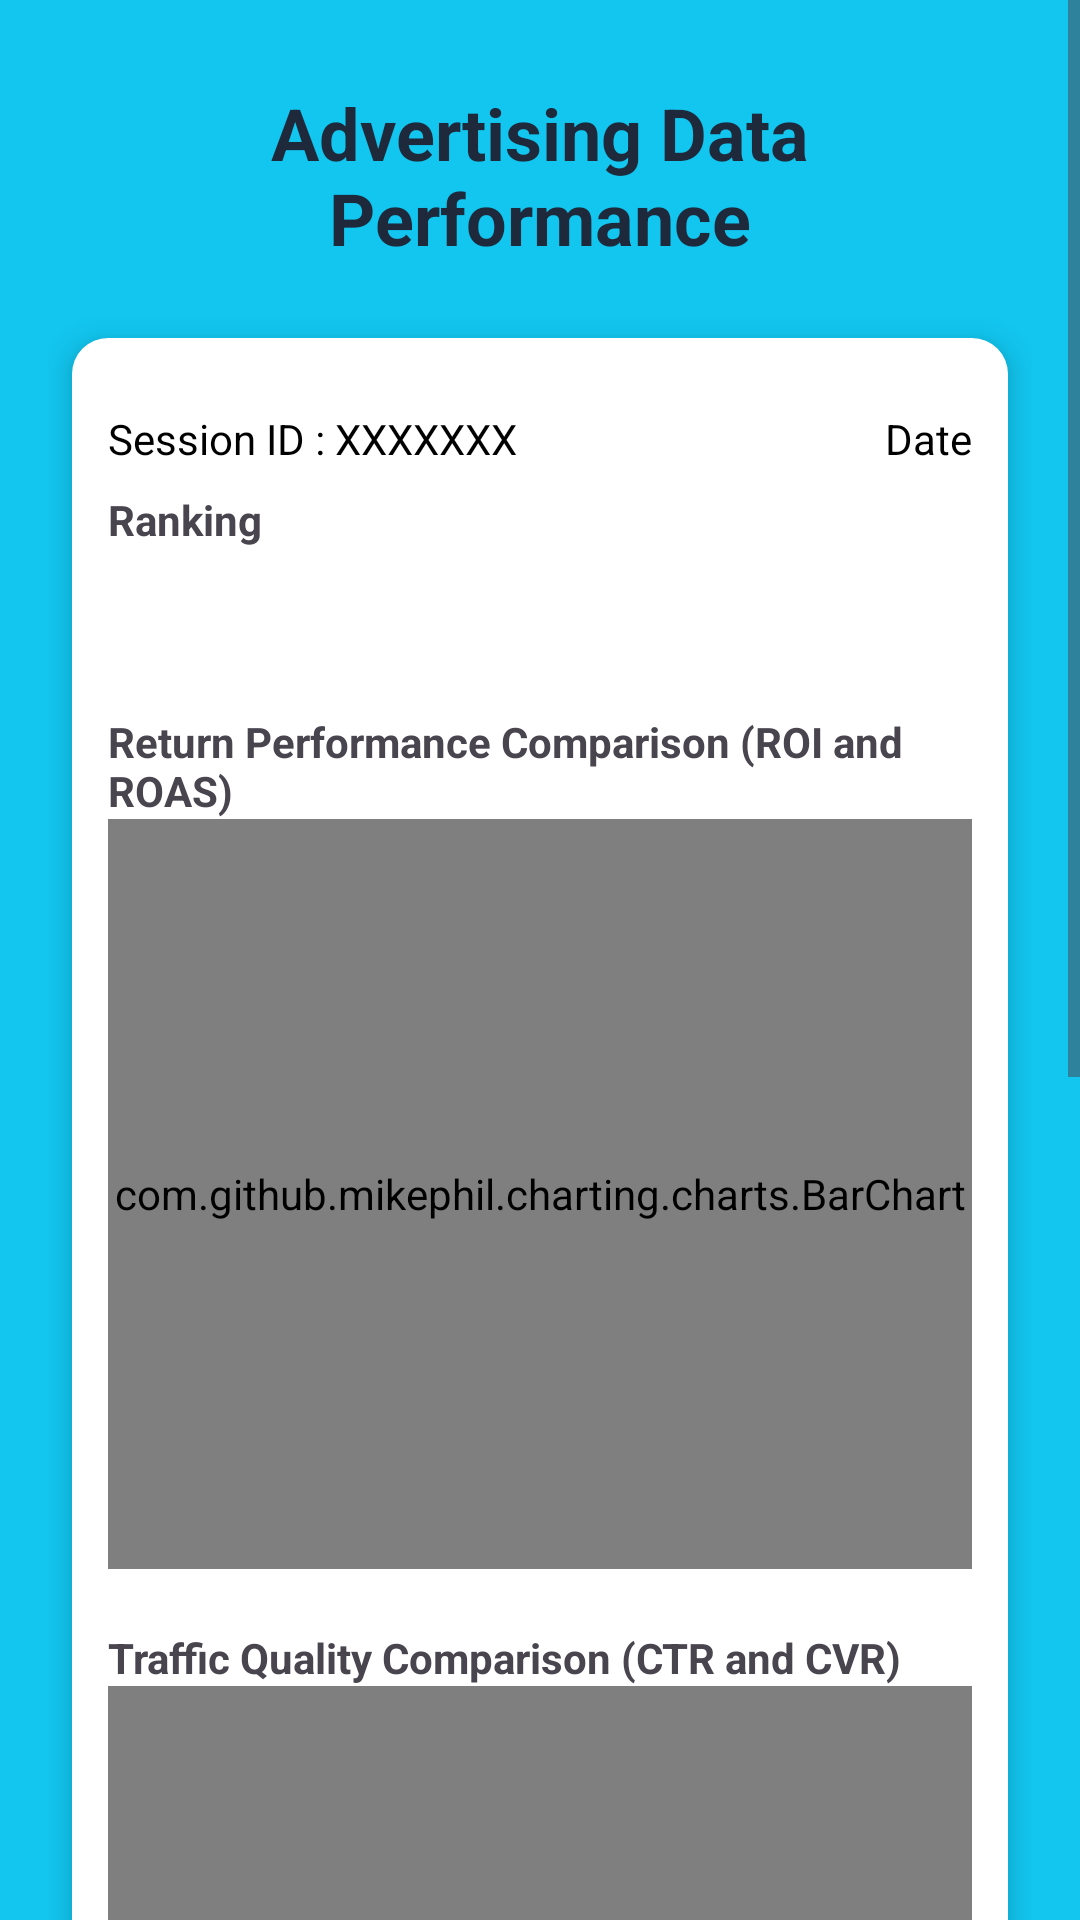

Reconstruct the res/layout file that produces this screen, plus the resources it refers to.
<!-- AndroidManifest.xml: application theme Theme.Myfyp -->
<!-- res/layout/activity_history_detail.xml -->
<?xml version="1.0" encoding="utf-8"?>
<androidx.constraintlayout.widget.ConstraintLayout
    xmlns:android="http://schemas.android.com/apk/res/android"
    xmlns:app="http://schemas.android.com/apk/res-auto"
    android:layout_width="match_parent"
    android:layout_height="match_parent"
    android:background="@color/background_primary">

    <ScrollView
        android:layout_width="0dp"
        android:layout_height="0dp"
        app:layout_constraintTop_toTopOf="parent"
        app:layout_constraintBottom_toBottomOf="parent"
        app:layout_constraintStart_toStartOf="parent"
        app:layout_constraintEnd_toEndOf="parent">

        <LinearLayout
            android:layout_width="match_parent"
            android:layout_height="wrap_content"
            android:orientation="vertical"
            android:padding="@dimen/spacing_md">

            

            <TextView
                android:id="@+id/txtTitle"
                android:layout_width="match_parent"
                android:layout_height="wrap_content"
                android:text="@string/Advertising_Data_Performance"
                android:textColor="@color/title_text"
                android:textStyle="bold"
                android:textSize="@dimen/title_size"
                android:padding="@dimen/padding_title"
                android:gravity="center"
                android:paddingBottom="12dp"/>

            <LinearLayout
                android:layout_width="match_parent"
                android:layout_height="wrap_content"
                android:layout_marginTop="12dp"
                android:layout_marginStart="8dp"
                android:layout_marginEnd="8dp"
                android:layout_marginBottom="12dp"
                android:padding="12dp"
                android:orientation="vertical"
                android:background="@drawable/bg_result_card"
                android:elevation="6dp">
                

                <LinearLayout
                    android:layout_width="match_parent"
                    android:layout_height="wrap_content"
                    android:layout_marginTop="12dp"
                    android:orientation="horizontal">

                    <TextView
                        android:id="@+id/txtSession"
                        android:layout_width="0dp"
                        android:layout_height="wrap_content"
                        android:layout_weight="1"
                        android:text="Session ID : XXXXXXX"
                        android:textColor="@color/text_primary"/>

                    <TextView
                        android:id="@+id/txtDate"
                        android:layout_width="wrap_content"
                        android:layout_height="wrap_content"
                        android:text="@string/history_date"
                        android:textColor="@color/text_primary"/>

                </LinearLayout>

                

                <TextView
                    android:layout_width="wrap_content"
                    android:layout_height="wrap_content"
                    android:text="Ranking"
                    android:textStyle="bold"
                    android:layout_marginTop="8dp"/>

                <TextView
                    android:id="@+id/txtRanking"
                    android:layout_width="wrap_content"
                    android:layout_height="wrap_content"
                    android:textColor="@color/text_primary"/>

                

                <HorizontalScrollView
                    android:layout_width="match_parent"
                    android:layout_height="wrap_content"
                    android:layout_marginTop="16dp">

                    <TableLayout
                        android:id="@+id/tableKPI"
                        android:layout_width="wrap_content"
                        android:layout_height="wrap_content"
                        android:stretchColumns="*">

                    </TableLayout>

                </HorizontalScrollView>

                

                <TextView
                    android:layout_width="wrap_content"
                    android:layout_height="wrap_content"
                    android:text="Return Performance Comparison (ROI and ROAS)"
                    android:textStyle="bold"
                    android:layout_marginTop="20dp"/>

                <com.github.mikephil.charting.charts.BarChart
                    android:id="@+id/chartPerformance"
                    android:layout_width="match_parent"
                    android:layout_height="250dp"/>

                

                <TextView
                    android:layout_width="wrap_content"
                    android:layout_height="wrap_content"
                    android:text="Traffic Quality Comparison (CTR and CVR)"
                    android:textStyle="bold"
                    android:layout_marginTop="20dp"/>

                <com.github.mikephil.charting.charts.BarChart
                    android:id="@+id/chartTraffic"
                    android:layout_width="match_parent"
                    android:layout_height="250dp"/>

                

                <TextView
                    android:layout_width="wrap_content"
                    android:layout_height="wrap_content"
                    android:text="Cost Per Click (CPC) Comparison"
                    android:textStyle="bold"
                    android:layout_marginTop="20dp"/>

                <com.github.mikephil.charting.charts.BarChart
                    android:id="@+id/chartCPC"
                    android:layout_width="match_parent"
                    android:layout_height="250dp"/>

            </LinearLayout>
        </LinearLayout>
    </ScrollView>

</androidx.constraintlayout.widget.ConstraintLayout>
<!-- resources referenced by this layout -->
<resources>
  <color name="background_primary">#12C6EF</color>
  <color name="text_primary">#000000</color>
  <color name="title_text">#1E293B</color>
  <dimen name="padding_title">12dp</dimen>
  <dimen name="spacing_md">16dp</dimen>
  <dimen name="title_size">24sp</dimen>
  <!-- drawable bg_result_card (drawable) -->
  <?xml version="1.0" encoding="utf-8"?>
  <shape xmlns:android="http://schemas.android.com/apk/res/android">
  
      <solid android:color="#FFFFFF"/>
  
      <corners
          android:radius="12dp"/>
  
  </shape>
  <string name="Advertising_Data_Performance">Advertising Data Performance</string>
  <string name="history_date">Date</string>
  <style name="Theme.Myfyp" parent="Base.Theme.Myfyp" />
  <style name="Base.Theme.Myfyp" parent="Theme.Material3.DayNight.NoActionBar">
  
      <item name="colorPrimary">@color/button_start</item>
      <item name="colorOnPrimary">@color/white</item>
  
      <item name="android:statusBarColor">@color/background_primary</item>
  
  </style>
  <color name="button_start">#2563EB</color>
  <color name="white">#FFFFFF</color>
</resources>
